Run: headless pygame with SDL's dummy video driver; simulated clock (each Clock.tick advances the game by its frame time, no real sleeping); random seed 0; keys injected as events and as key.get_pressed() state; no mouse input.
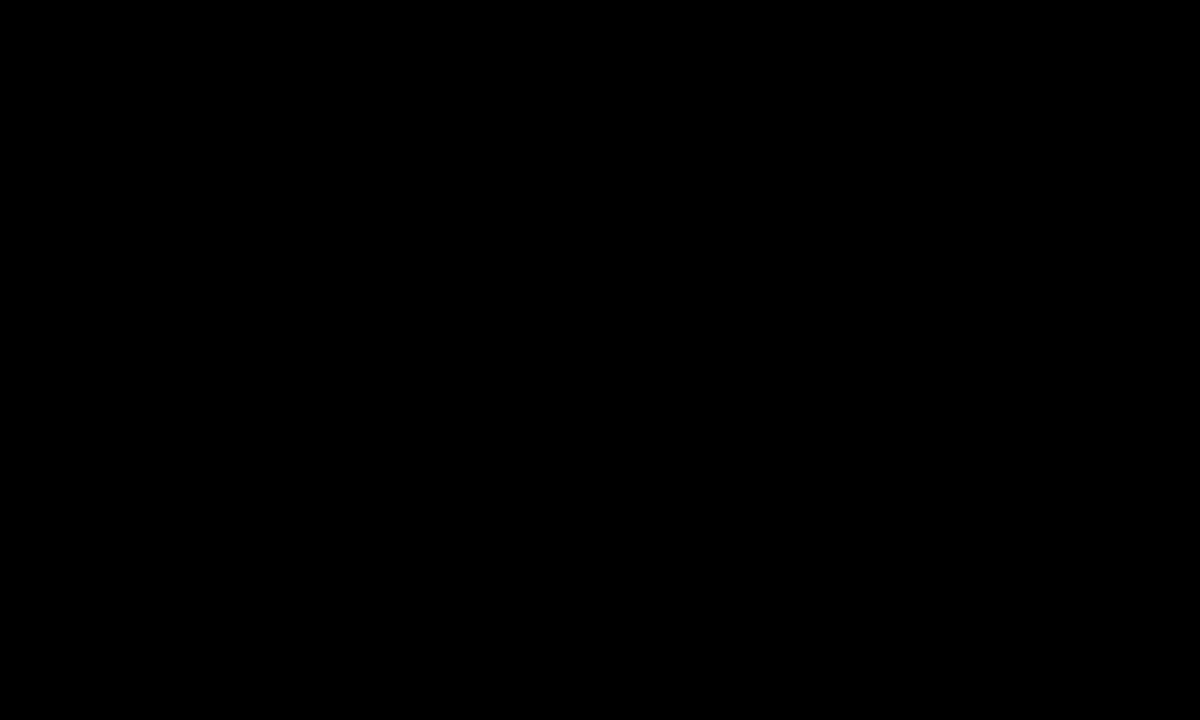
Frame 1 of 4 · flips 1–60 · no input
Frame 2 of 4 · flips 61–180 · tapped SPACE, RETURN · held RIGHT (→), D · screen unchanged from frame 1, image omitted
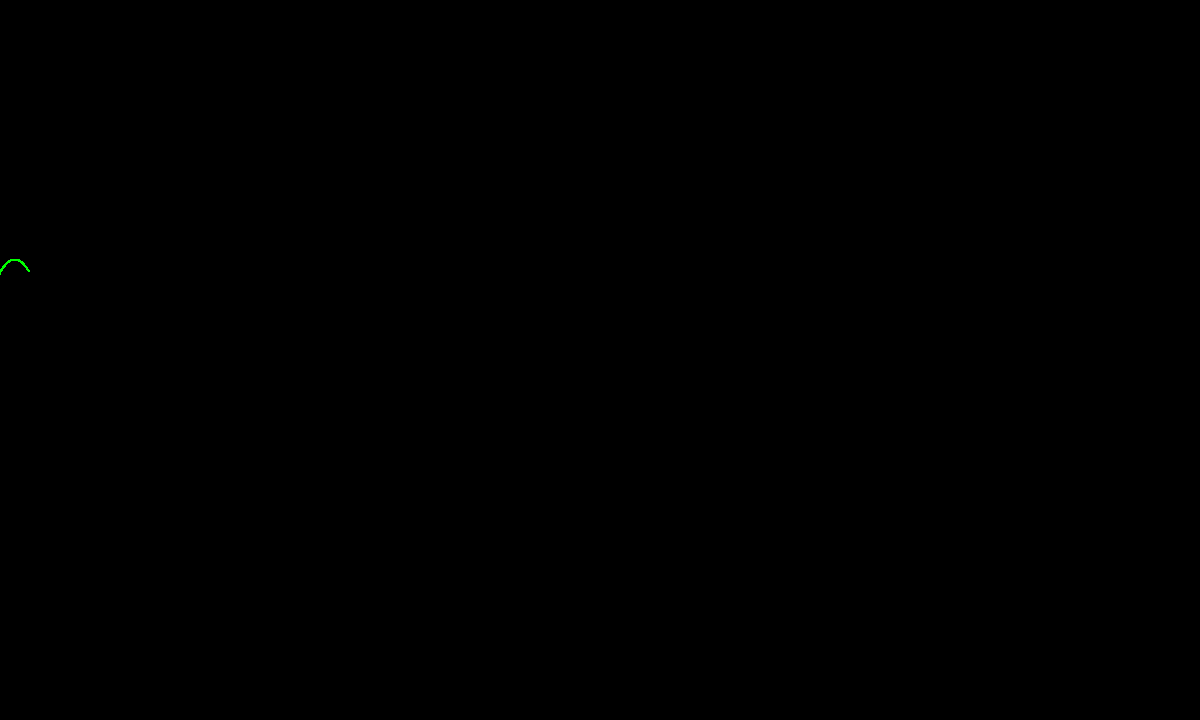
Frame 3 of 4 · flips 181–300 · held DOWN (↓), S
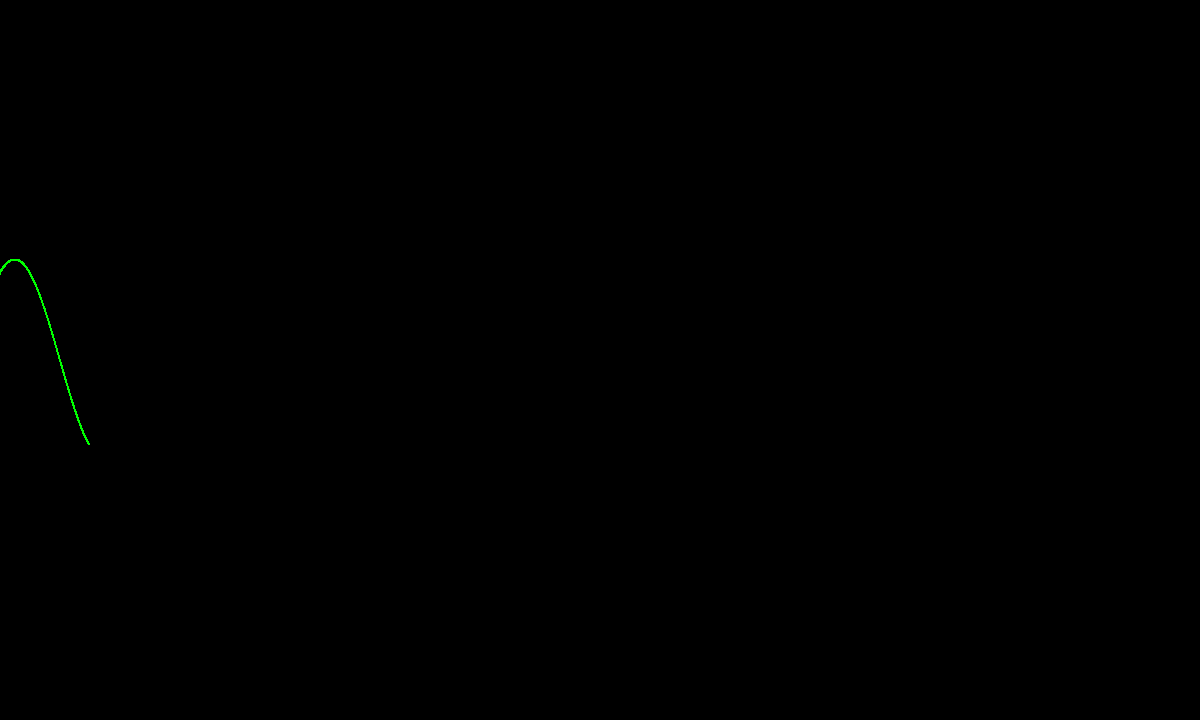
Frame 4 of 4 · flips 301–420 · held LEFT (←), A, UP (↑), W

The pygame program that drew these frames:

import pygame
import math

pygame.init()
pygame.display.set_caption("Sine wave")

WIDTH=1200
HEIGHT=720

screen=pygame.display.set_mode((WIDTH, HEIGHT))

white=(255, 255, 255)
black=(0, 0, 0)
green=(0,255,0)

x_offset=WIDTH/2
y_offset=HEIGHT/2


def draw(x, y):
    pygame.draw.circle(screen, green, (x+x_offset, y+y_offset), 1)

x = -720
rads = 0

#TODO: frequency control

while True:
    for rads in range(360):
        pygame.display.update()
        draw(x, 100*math.sin(math.radians(rads)))
        x+=0.5
        rads+=15

    for event in pygame.event.get():                                    # Quit loop
        if event.type == pygame.QUIT:
            pygame.quit()
            exit()
        elif event.type == pygame.KEYDOWN:
            if event.key == pygame.K_ESCAPE:
                pygame.quit()
                exit()
